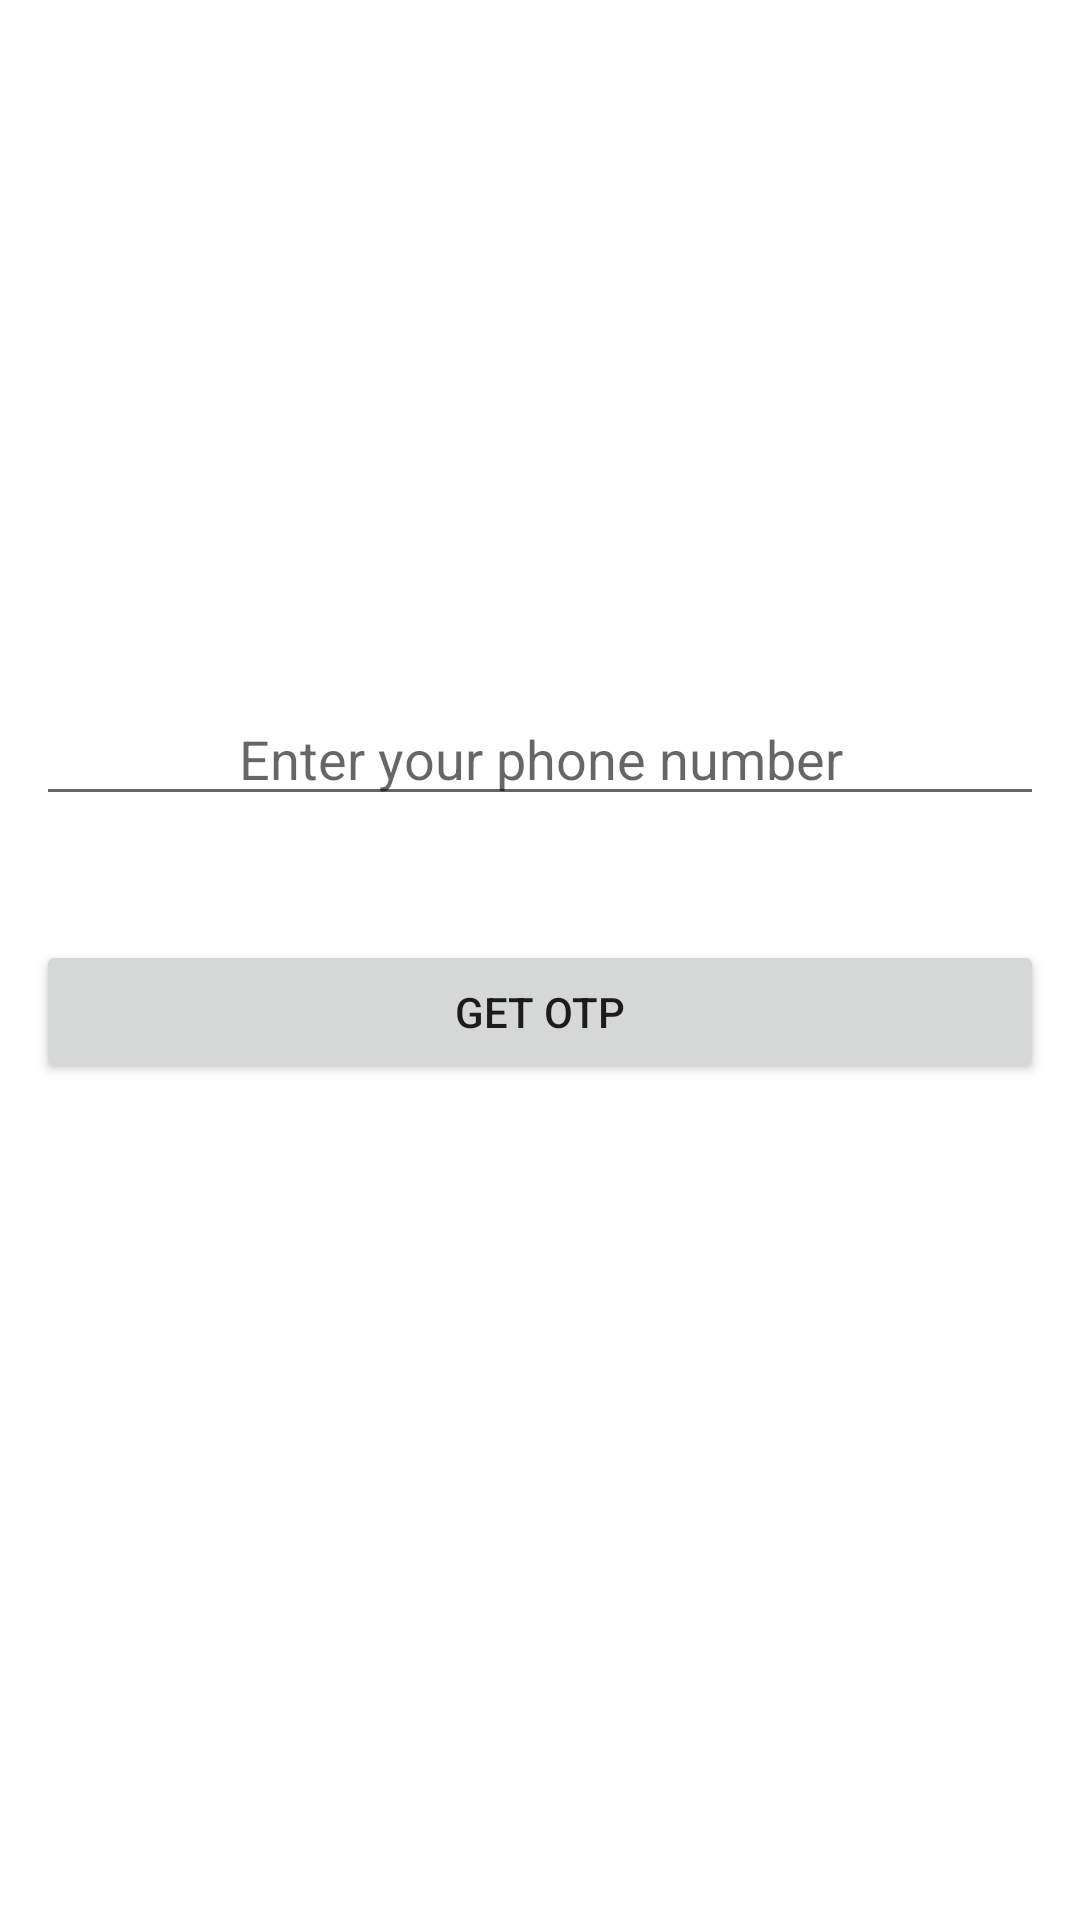

Here is an Android app screen rendered from its layout file. Give the layout XML and the strings, colors and styles it references.
<!-- AndroidManifest.xml: application theme AppTheme -->
<!-- res/layout/activity_login.xml -->
<?xml version="1.0" encoding="utf-8"?>
<RelativeLayout xmlns:android="http://schemas.android.com/apk/res/android"
    xmlns:app="http://schemas.android.com/apk/res-auto"
    xmlns:tools="http://schemas.android.com/tools"
    android:layout_width="match_parent"
    android:layout_height="match_parent"
    tools:context=".Login"
    android:background="#ffffff">

    <LinearLayout
        android:layout_centerInParent="true"
        android:layout_width="match_parent"
        android:layout_height="wrap_content"
        android:orientation="vertical"
        android:layout_margin="12dp">

        <EditText
            android:id="@+id/editText_phone_login"
            android:layout_width="match_parent"
            android:layout_height="wrap_content"
            android:ems="10"
            android:inputType="phone"
            android:hint="@string/enter_your_phone_number"
            android:textAlignment="center"/>

        <EditText
            android:id="@+id/editText_otp_login"
            android:layout_width="match_parent"
            android:layout_height="wrap_content"
            android:ems="10"
            android:visibility="invisible"
            android:inputType="number" />

        <Button
            android:id="@+id/button_getOTP_login"
            android:layout_width="match_parent"
            android:layout_height="wrap_content"
            android:text="Get OTP" />

        <Button
            android:visibility="invisible"
            android:id="@+id/button_login_login"
            android:layout_width="match_parent"
            android:layout_height="wrap_content"
            android:text="@string/log_in"
            android:background="@drawable/custom_button"/>
    </LinearLayout>
</RelativeLayout>
<!-- resources referenced by this layout -->
<resources>
  <!-- drawable custom_button (drawable) -->
  <?xml version="1.0" encoding="utf-8"?>
  <shape xmlns:android="http://schemas.android.com/apk/res/android" android:shape="rectangle">
  <stroke android:color="#ffffff" android:width="2px"></stroke>
  </shape>
  <string name="enter_your_phone_number">Enter your phone number</string>
  <string name="log_in">Log in</string>
  <style name="AppTheme" parent="Theme.AppCompat.Light.NoActionBar">
          
          <item name="colorPrimary">#43a047</item>
          <item name="colorPrimaryDark">#1b5e20</item>
          <item name="colorAccent">@color/colorAccent</item>
      </style>
  <!-- not gathered from this repository: default colours our renderer supplied (Android Studio template values) -->
  <color name="colorAccent">#FF03DAC5</color>
</resources>
